Run: headless pygame with SDL's dummy video driver; simulated clock (each Clock.tick advances the game by its frame time, no real sleeping); random seed 0; keys injected as events and as key.get_pressed() state; no mouse input.
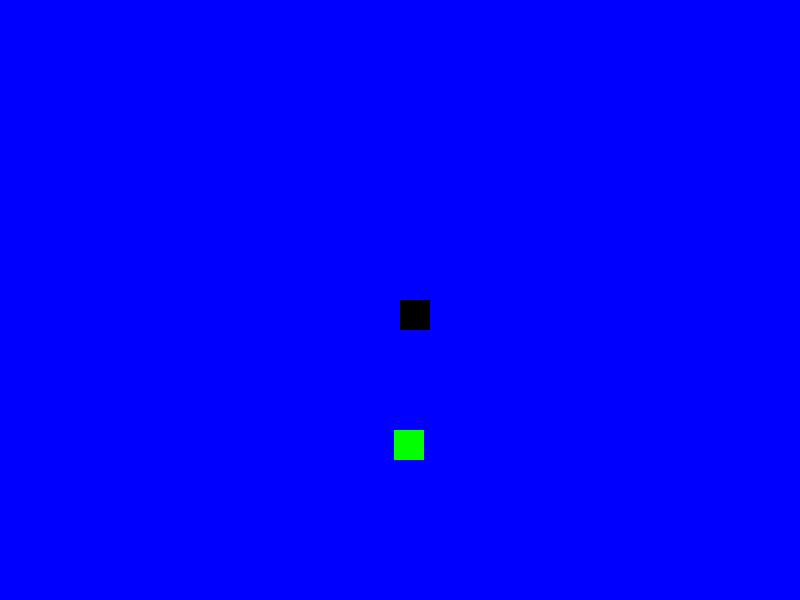
Frame 1 of 2 · flips 1–60 · no input
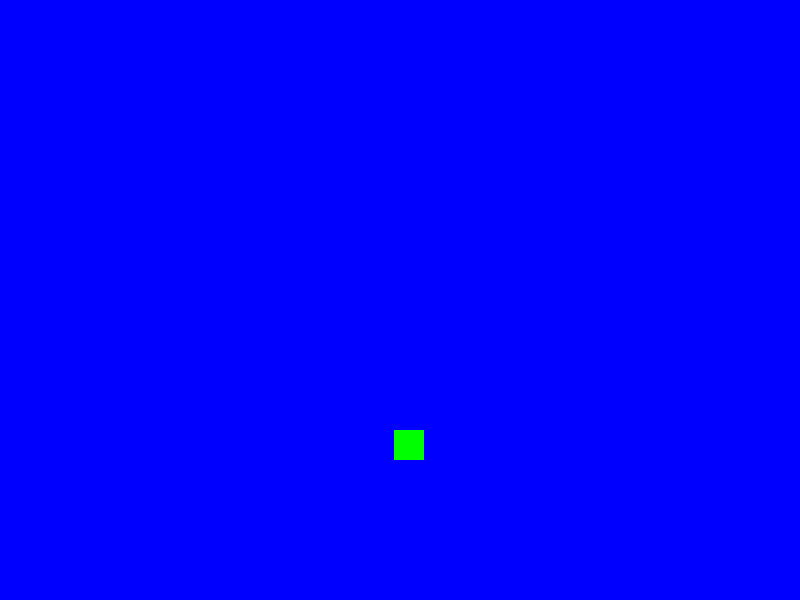
Frame 2 of 2 · flips 61–180 · tapped SPACE, RETURN · held RIGHT (→), D (game ended)

The pygame program that drew these frames:

# Шаблон

# import pygame
# WIDTH = 360
# HEIGHT = 480
# WHITE = (255, 255, 255)
# BLACK = (0, 0, 0)
# RED = (255, 0, 0)
# GREEN = (0, 255, 0)
# BLUE = (0, 0, 255)
# FPS = 30
# pygame.init()
# screen = pygame.display.set_mode((WIDTH, HEIGHT))
# pygame.display.set_caption("My Game")
# run = True
# clock = pygame.time.Clock()
# while run:
#     clock.tick(FPS)
#     for event in pygame.event.get():
#         if event.type == pygame.QUIT:
#             run = False
#     screen.fill(BLUE)
#     pygame.display.flip()
# pygame.quit()

import pygame
import random

dis_width = 800
dis_height = 600

YELLOW = (255, 255, 102)
WHITE = (255,255,255)
BLACK = (0,0,0)
RED = (255, 0, 0)
BLUE = (0, 0, 255)
GREEN = (0,255,0)

FPS = 5

pygame.init()
dis = pygame.display.set_mode((dis_width, dis_height))
pygame.display.set_caption('Змейка')
clock = pygame.time.Clock()

snake_block = 30
snake_step = 30

snake_list = []


x1 = dis_width/2
y1 = dis_height/2

x1_change = 0
y1_change = 0
length = 1

foodx = random.randrange(0, dis_width - snake_block)
foody = random.randrange(0, dis_height - snake_block)

def eating_check(xcor, ycor, foodx, foody):
    if foodx-snake_block <= xcor <= foodx+snake_block:
        if foody-snake_block <= ycor <=foody+snake_block:
            return True
    else:
        return False
    


run = True
while run:
    for event in pygame.event.get():
        if event.type == pygame.QUIT:
            run = False
        if event.type == pygame.KEYDOWN:
            if event.key == pygame.K_LEFT:
                x1_change = -snake_step
                y1_change = 0
            elif event.key == pygame.K_RIGHT:
                x1_change = snake_step
                y1_change = 0
            elif event.key == pygame.K_UP:
                x1_change = 0
                y1_change = -snake_step
            elif event.key == pygame.K_DOWN:
                x1_change = 0
                y1_change = snake_step
    if x1 >= dis_width or x1 < 0 or y1 >= dis_height or y1 <0:
        run = False
    x1 += x1_change
    y1 += y1_change
    
    dis.fill(BLUE)
    pygame.draw.rect(dis, GREEN, [foodx, foody, snake_block, snake_block])
    
    snake_head = [x1, y1]
    snake_list.append(snake_head)
    if len(snake_list) > length:
        del snake_list[0]
    for x in snake_list[:-1]:
        if x == snake_head:
            run = False
            
    for x in snake_list:
        pygame.draw.rect(dis, BLACK, [x[0], x[1], snake_block,snake_block])
    pygame.display.update()
    
    if eating_check(x1, y1, foodx, foody):
        foodx = random.randrange(0, dis_width-snake_block)
        foody = random.randrange(0, dis_height-snake_block)
        length += 1

    pygame.display.flip()
    clock.tick(FPS)
pygame.quit()
quit()
